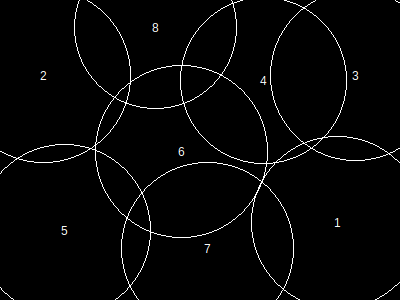

Data behind this chart, as committed beside it:
, x, y, height, r, area, overlap, overflow, forwardOverlap, backwardOverlap, regionX, regionY, regionArea, regionCoveredArea, regionCıııoveredPercentage, regionOverlap, regionOverflow, regionCoveredPercentage
1, 338, 223, 149, 86, 23485, 0, 2435, 0, 0, 400, 300, 120000, 119093, 0, 37583, 25081, 99.24
2, 44, 76, 151, 87, 24033, 0, 5448, 0, 0, 400, 300, 120000, 119093, 0, 37583, 25081, 99.24
3, 356, 76, 148, 85, 22941, 1413, 4763, 0, 0, 400, 300, 120000, 119093, 0, 37583, 25081, 99.24
4, 264, 81, 144, 83, 21869, 7910, 91, 0, 0, 400, 300, 120000, 119093, 0, 37583, 25081, 99.24
5, 65, 231, 149, 86, 23485, 904, 2925, 0, 0, 400, 300, 120000, 119093, 0, 37583, 25081, 99.24
6, 182, 152, 149, 86, 23485, 8572, 0, 0, 0, 400, 300, 120000, 119093, 0, 37583, 25081, 99.24
7, 208, 249, 149, 86, 23485, 11522, 3393, 0, 0, 400, 300, 120000, 119093, 0, 37583, 25081, 99.24
8, 156, 28, 141, 81, 20841, 9129, 6026, 0, 0, 400, 300, 120000, 119093, 0, 37583, 25081, 99.24
